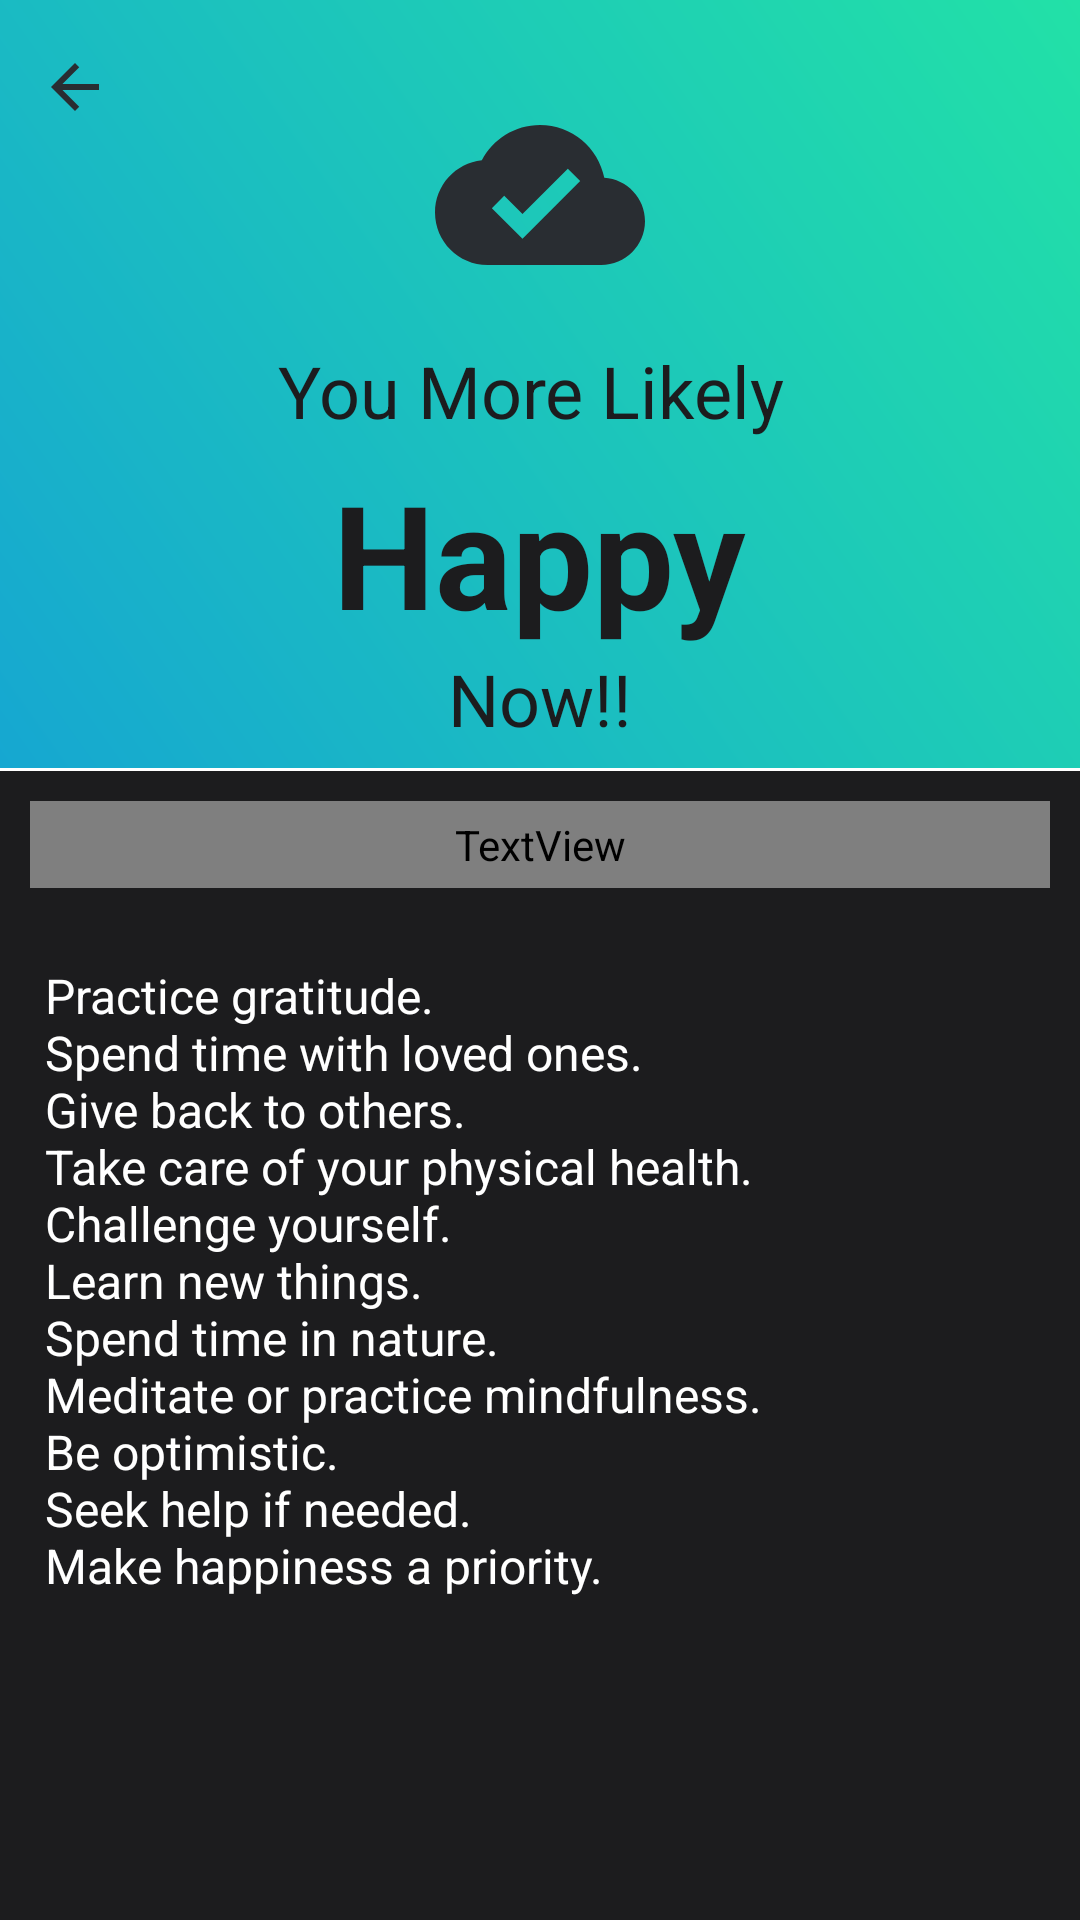

Write the Android layout XML for this screen, with the resource values it uses.
<!-- AndroidManifest.xml: application theme Theme.MoodEcho -->
<!-- res/layout/fragment_results.xml -->
<?xml version="1.0" encoding="utf-8"?>
<layout xmlns:android="http://schemas.android.com/apk/res/android"
    xmlns:app="http://schemas.android.com/apk/res-auto"
    xmlns:tools="http://schemas.android.com/tools">

    <data>

    </data>

    <FrameLayout
        android:layout_width="match_parent"
        android:layout_height="match_parent"
        tools:context=".screens.ResultsFragment">

        <androidx.constraintlayout.widget.ConstraintLayout
            android:layout_width="match_parent"
            android:layout_height="match_parent">

            <androidx.constraintlayout.widget.ConstraintLayout
                android:id="@+id/constraintLayout"
                android:layout_width="0dp"
                android:layout_height="wrap_content"
                android:background="@drawable/gadient_background"
                android:foregroundGravity="center_vertical|center_horizontal"
                app:layout_constraintBottom_toTopOf="@+id/constraintLayout2"
                app:layout_constraintEnd_toEndOf="parent"
                app:layout_constraintHorizontal_bias="0.0"
                app:layout_constraintStart_toStartOf="parent"
                app:layout_constraintTop_toTopOf="parent">

                <TextView
                    android:id="@+id/stat_txt"
                    android:layout_width="wrap_content"
                    android:layout_height="wrap_content"
                    android:text="@string/res_stat_placeholeder"
                    android:textColor="@color/main_color"
                    android:textSize="48sp"
                    android:textStyle="bold"
                    app:layout_constraintBottom_toTopOf="@+id/textView4"
                    app:layout_constraintEnd_toEndOf="parent"
                    app:layout_constraintStart_toStartOf="parent"
                    app:layout_constraintTop_toBottomOf="@+id/textView5" />

                <TextView
                    android:id="@+id/textView4"
                    android:layout_width="wrap_content"
                    android:layout_height="wrap_content"
                    android:layout_marginBottom="5dp"
                    android:text="@string/res_now"
                    android:textColor="@color/main_color"
                    android:textSize="24sp"
                    app:layout_constraintBottom_toBottomOf="parent"
                    app:layout_constraintEnd_toEndOf="parent"
                    app:layout_constraintStart_toStartOf="parent"
                    app:layout_constraintTop_toBottomOf="@+id/stat_txt" />

                <TextView
                    android:id="@+id/textView5"
                    android:layout_width="wrap_content"
                    android:layout_height="wrap_content"
                    android:layout_marginTop="8dp"
                    android:layout_marginBottom="6dp"
                    android:text="@string/res_moreLike"
                    android:textColor="@color/main_color"
                    android:textSize="24sp"
                    app:layout_constraintBottom_toTopOf="@+id/stat_txt"
                    app:layout_constraintEnd_toEndOf="parent"
                    app:layout_constraintStart_toStartOf="parent"
                    app:layout_constraintTop_toBottomOf="@+id/imageView4" />

                <ImageView
                    android:id="@+id/imageView4"
                    android:layout_width="70dp"
                    android:layout_height="70dp"
                    android:layout_marginTop="28dp"
                    android:layout_marginBottom="6dp"
                    android:src="@drawable/baseline_cloud_done_24"
                    app:layout_constraintBottom_toTopOf="@+id/textView5"
                    app:layout_constraintEnd_toEndOf="parent"
                    app:layout_constraintStart_toStartOf="parent"
                    app:layout_constraintTop_toTopOf="parent" />

                <ImageView
                    android:id="@+id/back_btn"
                    android:layout_width="wrap_content"
                    android:layout_height="wrap_content"
                    android:layout_marginStart="11dp"
                    android:layout_marginTop="15dp"
                    android:src="@drawable/baseline_arrow_back_24"
                    app:layout_constraintStart_toStartOf="parent"
                    app:layout_constraintTop_toTopOf="parent" />
            </androidx.constraintlayout.widget.ConstraintLayout>

            <androidx.constraintlayout.widget.ConstraintLayout
                android:id="@+id/constraintLayout2"
                android:layout_width="0dp"
                android:layout_height="0dp"
                android:layout_marginTop="1dp"
                android:background="@color/main_color"
                app:layout_constraintBottom_toBottomOf="parent"
                app:layout_constraintEnd_toEndOf="parent"
                app:layout_constraintStart_toStartOf="parent"
                app:layout_constraintTop_toBottomOf="@+id/constraintLayout">

                <ScrollView
                    android:layout_width="match_parent"
                    android:layout_height="match_parent"
                    app:layout_constraintBottom_toBottomOf="parent"
                    app:layout_constraintEnd_toEndOf="parent"
                    app:layout_constraintStart_toStartOf="parent"
                    app:layout_constraintTop_toTopOf="parent">

                    <LinearLayout
                        android:layout_width="match_parent"
                        android:layout_height="wrap_content"
                        android:orientation="vertical">

                        <TextView
                            android:id="@+id/tips_title"
                            android:layout_width="match_parent"
                            android:layout_height="wrap_content"
                            android:layout_margin="10dp"
                            android:padding="5dp"
                            android:text="@string/title_placHolder"
                            android:textColor="@color/between"
                            android:textSize="16sp" />

                        <TextView
                            android:id="@+id/tips_content"
                            android:layout_width="match_parent"
                            android:layout_height="wrap_content"
                            android:layout_margin="10dp"
                            android:padding="5dp"
                            android:text="@string/tips_contant_placeholder"
                            android:textColor="@color/white"
                            android:textSize="16sp" />
                    </LinearLayout>
                </ScrollView>
            </androidx.constraintlayout.widget.ConstraintLayout>
        </androidx.constraintlayout.widget.ConstraintLayout>

    </FrameLayout>
</layout>
<!-- resources referenced by this layout -->
<resources>
  <color name="main_color">#1c1c1e</color>
  <color name="white">#FFFFFFFF</color>
  <!-- drawable baseline_arrow_back_24 (drawable) -->
  <vector android:autoMirrored="true" android:height="24dp"
      android:tint="#292D32" android:viewportHeight="24"
      android:viewportWidth="24" android:width="24dp" xmlns:android="http://schemas.android.com/apk/res/android">
      <path android:fillColor="@android:color/white" android:pathData="M20,11H7.83l5.59,-5.59L12,4l-8,8 8,8 1.41,-1.41L7.83,13H20v-2z"/>
  </vector>
  <!-- drawable baseline_cloud_done_24 (drawable) -->
  <vector android:height="24dp" android:tint="#292D32"
      android:viewportHeight="24" android:viewportWidth="24"
      android:width="24dp" xmlns:android="http://schemas.android.com/apk/res/android">
      <path android:fillColor="@android:color/white" android:pathData="M19.35,10.04C18.67,6.59 15.64,4 12,4 9.11,4 6.6,5.64 5.35,8.04 2.34,8.36 0,10.91 0,14c0,3.31 2.69,6 6,6h13c2.76,0 5,-2.24 5,-5 0,-2.64 -2.05,-4.78 -4.65,-4.96zM10,17l-3.5,-3.5 1.41,-1.41L10,14.17 15.18,9l1.41,1.41L10,17z"/>
  </vector>
  <!-- drawable gadient_background (drawable) -->
  <?xml version="1.0" encoding="utf-8"?>
  <shape xmlns:android="http://schemas.android.com/apk/res/android">
      <solid android:color="#3f5063" />
  
      <padding
          android:bottom="2dp"
          android:left="2dp"
          android:right="2dp"
          android:top="2dp" />
      <gradient
          android:angle="45"
          android:endColor="#22E1A7"
          android:startColor="#16A7D1" />
  
  </shape>
  <string name="res_moreLike">"You More Likely "</string>
  <string name="res_now">Now!!</string>
  <string name="res_stat_placeholeder">Happy</string>
  <string name="tips_contant_placeholder">Practice gratitude.\nSpend time with loved ones.\nGive back to others.\nTake care of your physical health.\nChallenge yourself.\nLearn new things.\nSpend time in nature.\nMeditate or practice mindfulness.\nBe optimistic.\nSeek help if needed.\nMake happiness a priority.</string>
  <string name="title_placHolder">10 tips for happy people to be happier:</string>
  <style name="Theme.MoodEcho" parent="Theme.MaterialComponents.DayNight.NoActionBar">
          
          <item name="colorPrimary">@color/purple_500</item>
          <item name="colorPrimaryVariant">@color/main_color</item>
          <item name="colorOnPrimary">@color/main_color</item>
          
          <item name="colorSecondary">@color/teal_200</item>
          <item name="colorSecondaryVariant">@color/teal_700</item>
          <item name="colorOnSecondary">@color/black</item>
          
          <item name="android:statusBarColor" tools:targetApi="l">?attr/colorPrimaryVariant</item>
          
      </style>
  <color name="purple_500">#FF6200EE</color>
  <color name="teal_200">#FF03DAC5</color>
  <color name="teal_700">#FF018786</color>
  <color name="black">#FF000000</color>
</resources>
